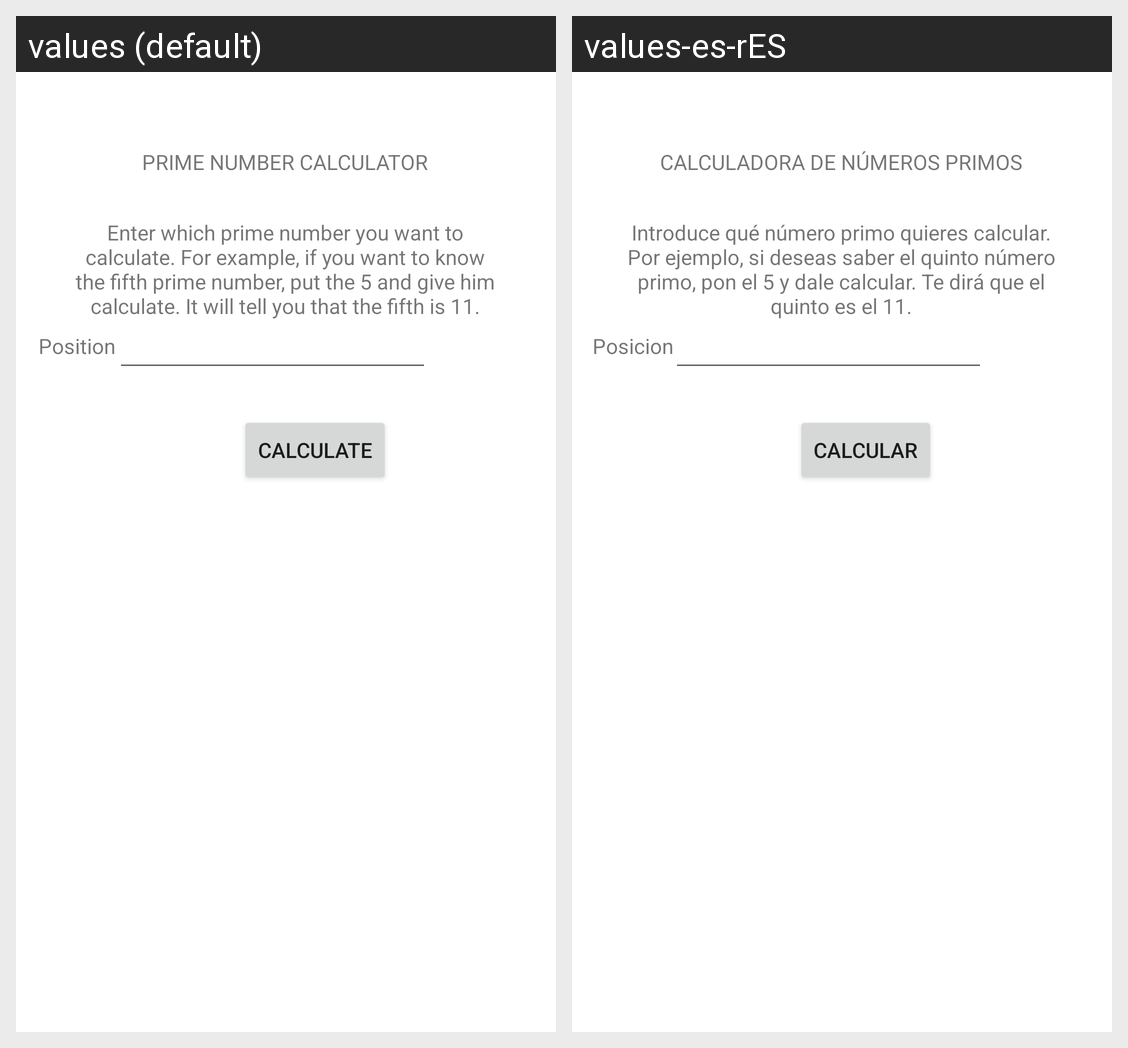

Translations of the strings shown on this Android screen, per locale in the grid:
Android screen res/layout/activity_main.xml rendered under 2 locales, left to right: values (default), values-es-rES. Device: Nexus 5 (rendered at 1080×1920; each locale shown at half size, 540×960, under a caption strip naming it); theme Theme.Calculadora_numeros_primos.
Strings drawn on this screen, with the default value and each locale's value (text and hints the layout hard-codes, and strings that could not be matched under every locale, appear in the picture but are not listed):

calculadora_de_n_meros_primos
  values: PRIME NUMBER CALCULATOR
  values-es-rES: CALCULADORA DE NÚMEROS PRIMOS

introduce_qu_n_mero_primo_quieres_calcular_por_ejemplo_si_deseas_saber_el_quinto_n_mero_primo_pon_el_5_y_dale_calcular_te_dir_que_el_quinto_es_el_11
  values: Enter which prime number you want to calculate. For example, if you want to know the fifth prime number, put the 5 and give him calculate. It will tell you that the fifth is 11.
  values-es-rES: Introduce qué número primo quieres calcular. Por ejemplo, si deseas saber el quinto número primo, pon el 5 y dale calcular. Te dirá que el quinto es el 11.

posicion
  values: Position
  values-es-rES: Posicion

calcular
  values: Calculate
  values-es-rES: Calcular
